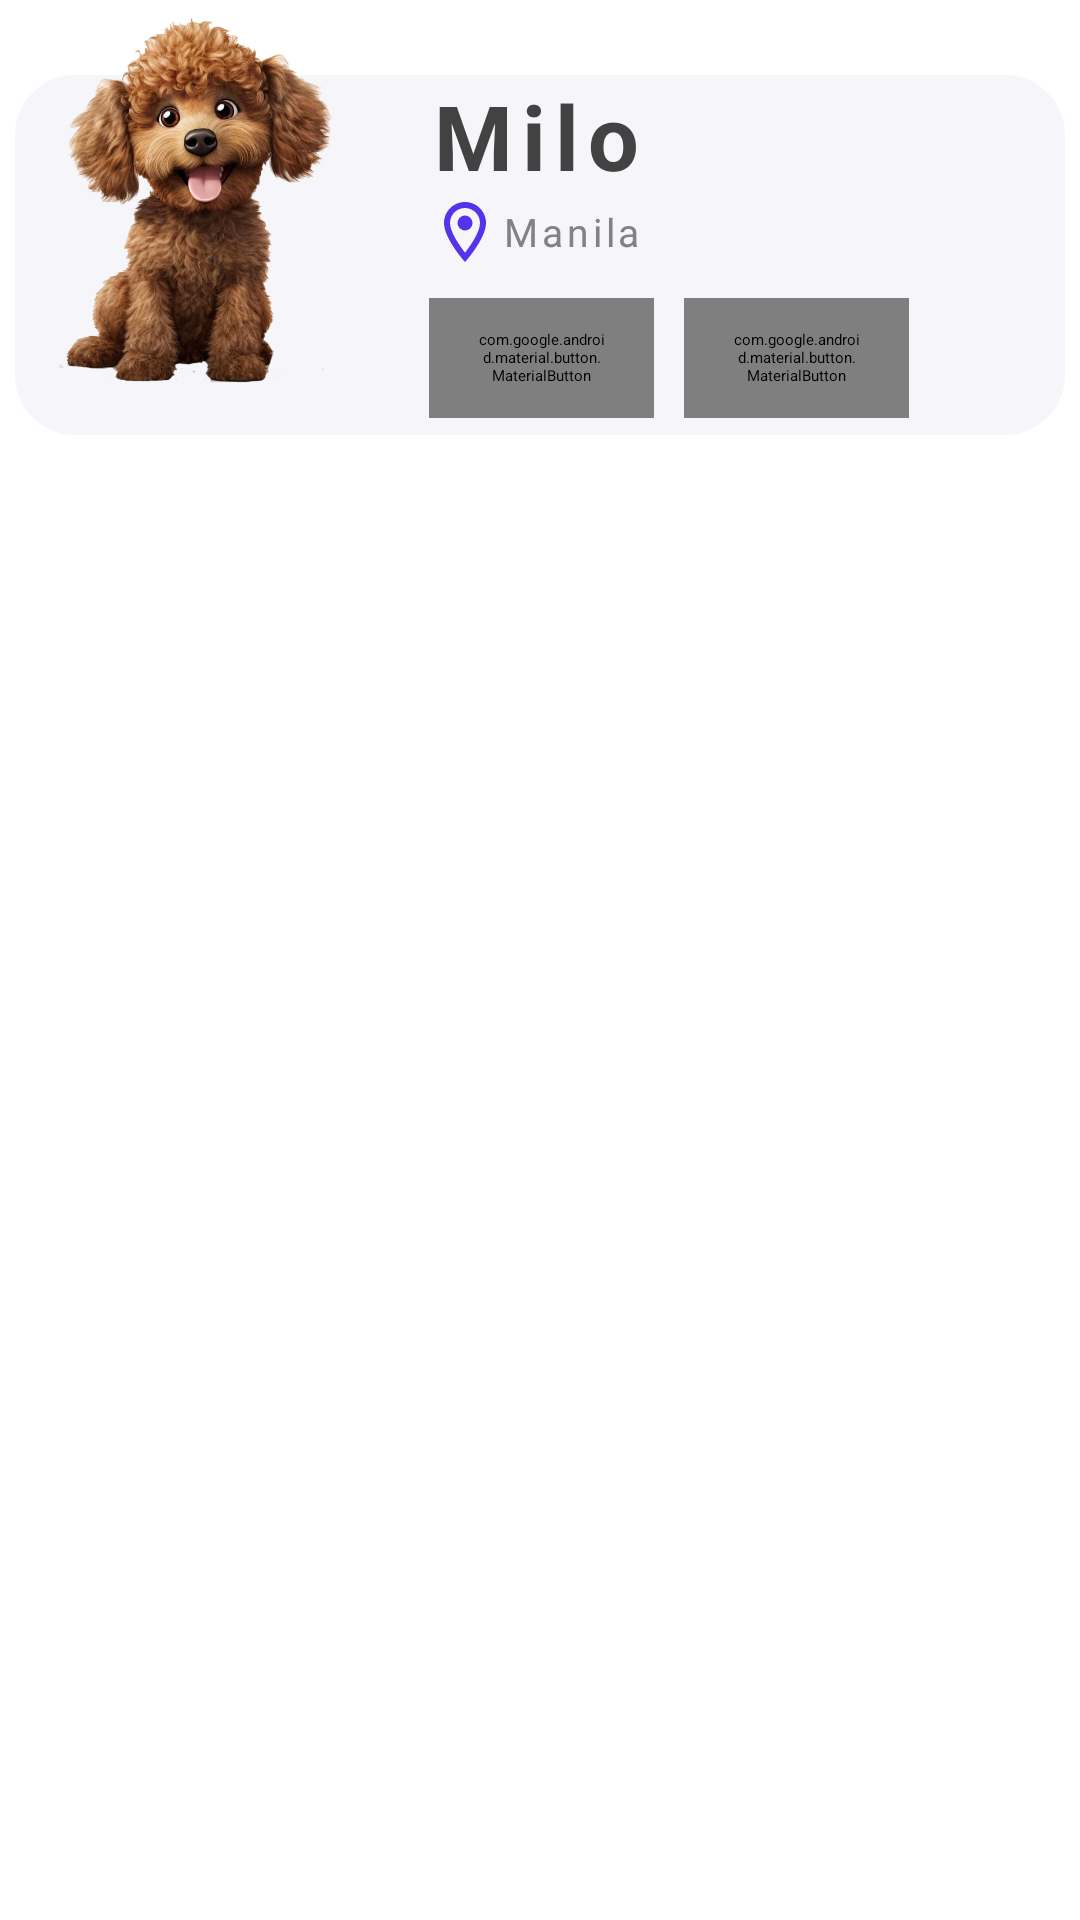

Write the Android layout XML for this screen, with the resource values it uses.
<!-- AndroidManifest.xml: application theme Theme.Dogapp -->
<!-- res/layout/fragment_dog_item.xml -->
<?xml version="1.0" encoding="utf-8"?>
<RelativeLayout xmlns:android="http://schemas.android.com/apk/res/android"
    xmlns:tools="http://schemas.android.com/tools"
    xmlns:app="http://schemas.android.com/apk/res-auto"
    android:layout_width="match_parent"
    android:layout_height="wrap_content"
    tools:context=".dogItem"
    android:orientation="horizontal"
    >



    <LinearLayout
        android:id="@+id/redLayout"
        android:layout_width="match_parent"
        android:layout_height="120dp"
        android:background="@drawable/item_background"
        android:layout_marginTop="25dp"
        android:orientation="vertical"
        android:elevation="5dp"
        android:layout_marginBottom="5dp"
        android:layout_marginEnd="5dp"
        android:layout_marginStart="5dp"
        android:translationZ="1dp"
        ></LinearLayout>



    <ImageView
        android:id="@+id/dogImg"
        android:layout_width="130dp"
        android:layout_height="130dp"
        android:layout_alignParentTop="true"
        android:layout_gravity="top"
        android:src="@drawable/sample_img"
        android:layout_alignTop="@id/redLayout"
        android:translationZ="20dp"/>

    <LinearLayout
        android:id="@+id/linearLayout"
        android:layout_width="wrap_content"
        android:layout_height="wrap_content"
        android:layout_alignEnd="@id/dogImg"
        android:layout_alignParentTop="true"
        android:layout_alignParentEnd="true"
        android:layout_marginTop="25dp"
        android:layout_marginEnd="57dp"
        android:orientation="vertical"
        android:translationZ="20dp">

        <TextView
            android:id="@+id/dogName"
            android:layout_width="wrap_content"
            android:layout_height="wrap_content"
            android:letterSpacing="0.1"
            android:text="Milo"
            android:textSize="30sp"
            android:textStyle="bold"
            android:textColor="#424242"/>

        <TextView
            android:id="@+id/dogLocation"
            android:layout_width="wrap_content"
            android:layout_height="wrap_content"
            android:drawableLeft="@drawable/icon_location"
            android:letterSpacing="0.1"
            android:text="Manila"
            android:textColor="#828282"
            android:textSize="13sp"
            android:gravity="center"/>

        <LinearLayout
            android:layout_width="wrap_content"
            android:layout_height="wrap_content"
            android:layout_marginTop="10dp">

            <com.google.android.material.button.MaterialButton
                android:id="@+id/editBtn"
                style="@style/Widget.MaterialComponents.Button.OutlinedButton"
                android:layout_width="75dp"
                android:layout_height="40dp"
                android:textSize="10sp"
                android:layout_gravity="center"
                android:text="Edit"
                android:textColor="@color/green"
                app:strokeColor="@color/green"
                android:layout_marginEnd="10dp"/>

            <com.google.android.material.button.MaterialButton
                android:id="@+id/Deletebtn"
                style="@style/Widget.MaterialComponents.Button.OutlinedButton"
                android:layout_width="75dp"
                android:layout_height="40dp"
                android:textSize="10sp"
                android:layout_gravity="center"
                android:text="Delete"
                android:textColor="@color/red"
                app:strokeColor="@color/red"
/>
        </LinearLayout>

    </LinearLayout>

</RelativeLayout>
<!-- resources referenced by this layout -->
<resources>
  <color name="green">#7FC008</color>
  <color name="red">#DB303F</color>
  <!-- drawable icon_location (drawable) -->
  <vector android:height="24dp" android:tint="#5533EA"
      android:viewportHeight="24" android:viewportWidth="24"
      android:width="24dp" xmlns:android="http://schemas.android.com/apk/res/android">
      <path android:fillColor="@android:color/white" android:pathData="M12,2C8.13,2 5,5.13 5,9c0,5.25 7,13 7,13s7,-7.75 7,-13c0,-3.87 -3.13,-7 -7,-7zM7,9c0,-2.76 2.24,-5 5,-5s5,2.24 5,5c0,2.88 -2.88,7.19 -5,9.88C9.92,16.21 7,11.85 7,9z"/>
      <path android:fillColor="@android:color/white" android:pathData="M12,9m-2.5,0a2.5,2.5 0,1 1,5 0a2.5,2.5 0,1 1,-5 0"/>
  </vector>
  <!-- drawable item_background (drawable) -->
  <?xml version="1.0" encoding="utf-8"?>
  <layer-list xmlns:android="http://schemas.android.com/apk/res/android">
  
  
  
  
  
  
  
  
  
  
  
  
  
  
  
      <item
          android:left="0dp"
          android:right="0dp"
          android:top="0dp"
          android:bottom="0dp">
          <shape android:shape="rectangle">
              <solid android:color="#F5F5FA"/>
              <corners android:radius="20dp" />
          </shape>
      </item>
  
  
  </layer-list>
  <!-- drawable sample_img: png bitmap (drawable, 446723 bytes) -->
</resources>
